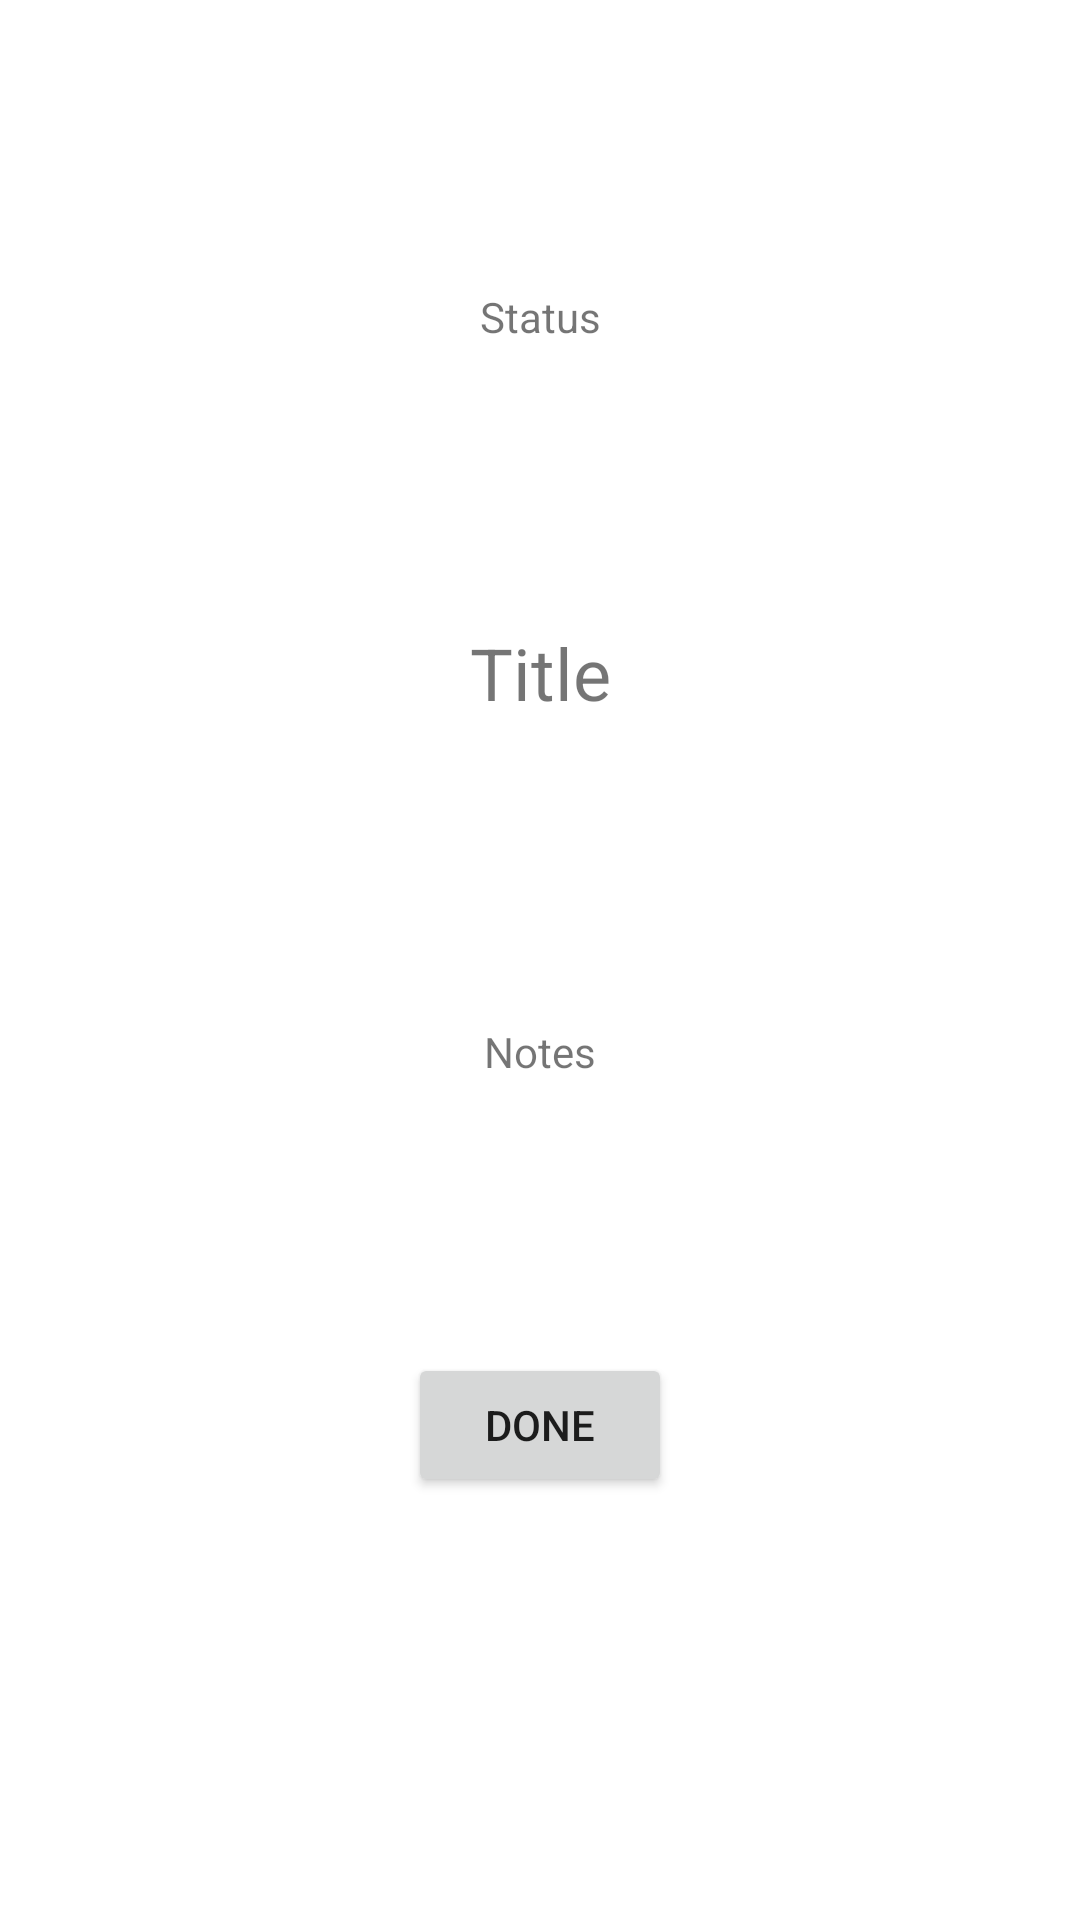

This screen was rendered from an Android layout file. Write that file and the resources it references.
<!-- AndroidManifest.xml: application theme Theme.NoteToSelfApp -->
<!-- res/layout/dialogue_show_note.xml -->
<?xml version="1.0" encoding="UTF-8"?>
    <androidx.constraintlayout.widget.ConstraintLayout
    android:layout_height="match_parent"
    android:layout_width="match_parent"
    xmlns:app="http://schemas.android.com/apk/res-auto"
    xmlns:android="http://schemas.android.com/apk/res/android">

    <TextView
        android:layout_height="wrap_content"
        android:layout_width="wrap_content"
        app:layout_constraintTop_toTopOf="parent"
        app:layout_constraintStart_toStartOf="parent"
        app:layout_constraintEnd_toEndOf="parent"
        app:layout_constraintBottom_toTopOf="@+id/tvTitle"
        android:text="Status"
        android:layout_marginBottom="25dp"
        android:layout_marginTop="28dp"
        android:id="@+id/tvStatus"/>

    <TextView
        android:layout_height="wrap_content"
        android:layout_width="wrap_content"
        app:layout_constraintStart_toStartOf="parent"
        app:layout_constraintEnd_toEndOf="parent"
        app:layout_constraintBottom_toTopOf="@+id/tvDescription"
        android:text="Title"
        android:layout_marginBottom="33dp"
        android:id="@+id/tvTitle"
        app:layout_constraintTop_toBottomOf="@+id/tvStatus"
        android:textSize="24sp"/>

    <TextView
        android:layout_height="wrap_content"
        android:layout_width="0dp"
        app:layout_constraintStart_toStartOf="parent"
        app:layout_constraintEnd_toEndOf="parent"
        app:layout_constraintBottom_toTopOf="@+id/btnDoneShowingNote"
        android:text="Notes"
        android:layout_marginBottom="23dp"
        android:id="@+id/tvDescription"
        app:layout_constraintTop_toBottomOf="@+id/tvTitle"
        android:gravity="center_horizontal"
        android:layout_marginEnd="20dp"
        android:layout_marginStart="20dp"/>

    <Button
        android:layout_height="wrap_content"
        android:layout_width="wrap_content"
        app:layout_constraintStart_toStartOf="parent"
        app:layout_constraintEnd_toEndOf="parent"
        android:text="Done"
        android:layout_marginBottom="73dp"
        android:id="@+id/btnDoneShowingNote"
        app:layout_constraintTop_toBottomOf="@+id/tvDescription"
        app:layout_constraintBottom_toBottomOf="parent"/>

</androidx.constraintlayout.widget.ConstraintLayout>
<!-- resources referenced by this layout -->
<resources>
  <style name="Theme.NoteToSelfApp" parent="Theme.MaterialComponents.DayNight.DarkActionBar">
          
          <item name="colorPrimary">@color/purple_500</item>
          <item name="colorPrimaryVariant">@color/purple_700</item>
          <item name="colorOnPrimary">@color/white</item>
          
          <item name="colorSecondary">@color/teal_200</item>
          <item name="colorSecondaryVariant">@color/teal_700</item>
          <item name="colorOnSecondary">@color/black</item>
          
          <item name="android:statusBarColor" tools:targetApi="l">?attr/colorPrimaryVariant</item>
          
      </style>
  <!-- not gathered from this repository: default colours our renderer supplied (Android Studio template values) -->
  <color name="purple_500">#FF6200EE</color>
  <color name="purple_700">#FF3700B3</color>
  <color name="teal_200">#FF03DAC5</color>
  <color name="teal_700">#FF018786</color>
  <color name="black">#FF000000</color>
  <color name="white">#FFFFFFFF</color>
</resources>
